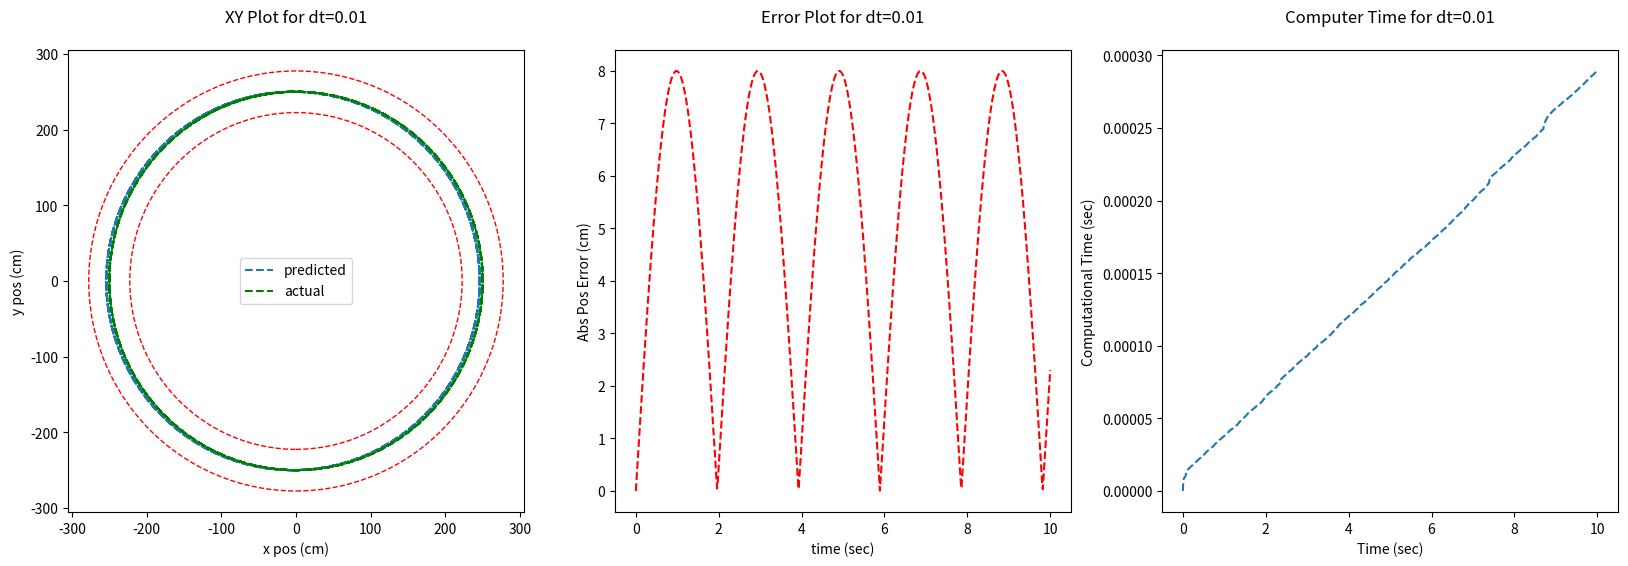

The matplotlib source for this figure: (Note: this script raises an exception after producing the figure.)
from math import sin, cos, pi, sqrt
import matplotlib.pyplot as plt

def step(v_l, v_r, pos0, theta0, dt=0.1):
    import time
    global robot_width, cur_time, path, opp_time
    start = time.time()

    x = pos0[0]- (v_r+v_l)/2*sin(theta0)*dt
    y = pos0[1]+ (v_r+v_l)/2*cos(theta0)*dt
    theta = theta0 + (v_r-v_l)/robot_width*dt

    opp_time.append(time.time()-start)
    path.append((x,y))
    cur_time = round(dt+cur_time,2)
    return (x,y),theta

circle_size = 500
circle_radius = circle_size/2
cur_time = 0.0

# robot size
robot_len = 75
robot_width = 55

# robot motion
vel = 800 # cm/second
pos0 = (0,circle_radius)
theta = 0
dt_s = [0.01, 0.1, 1]

##########################################################################################
for dt in dt_s:
    path = []
    actual_path = []
    opp_time = []
    # initial position
    pos, theta = step(v_l=0,v_r=0,pos0=pos0,theta0=pi/2,dt=0.1)
    # % = 1 - w/r
    ratio = (1-robot_width/(circle_radius+robot_width/2))
    v_r = (2*vel)/(ratio+1)
    v_l = v_r * ratio

    # drive around
    time = 10  # sec
    for i in range(int(time/dt)):
        pos, theta = step(v_l=v_l,v_r=v_r,pos0=pos,theta0=theta,dt=dt)

    ### Actual ###
    # Calculate the radius the vehicle with circle around (r = w/(1-%))
    r = robot_width/(1-(v_l/v_r if v_l/v_r < 1 else v_r/v_l )) - robot_width/2
    vel = (v_l+v_r)/2    # average vel
    arc_len = vel*dt
    phi = arc_len/r     # portion of the circle it can travel in this dt
    for i in range(int(time/dt)+1):
        pos_truth = (r*cos(phi*i+pi/2),r*sin(phi*i+pi/2))
        actual_path.append(pos_truth)

    error_dist = [(i*dt, sqrt((x1-x2)**2 + (y1-y2)**2)) for i,((x1,y1),(x2,y2)) in enumerate(zip(path, actual_path))]
    compute_time = [ (i*dt,sum(opp_time[:i])) for i in range(len(opp_time))]

    ##########################################################################################
    fig, (ax1,ax2,ax3) = plt.subplots(1,3, figsize=(20,6))

    # plot ideal tire boundaries
    circle_boundary_out = plt.Circle((0,0), radius=circle_radius+robot_width/2, color='r', linestyle='--', fill=False)
    robot_center = plt.Circle((0,0), radius=circle_radius, color='g', linestyle='--', fill=False)
    circle_boundary_in = plt.Circle((0,0), radius=circle_radius-robot_width/2, color='r', linestyle='--', fill=False)
    ax1.add_patch(circle_boundary_out)
    ax1.add_patch(robot_center)
    ax1.add_patch(circle_boundary_in)

    # Plot xy path
    ax1.plot(*zip(*path),linestyle='--', markersize=0, marker='o',label = "predicted")
    ax1.plot(*zip(*actual_path),linestyle='--', markersize=0, marker='o', color='green', label='actual')
    ax1.set_title(f"XY Plot for dt={dt}\n")
    ax1.set_xlabel("x pos (cm)")
    ax1.set_ylabel("y pos (cm)")
    ax1.legend()

    # plot error
    ax2.plot(*zip(*error_dist),linestyle='--',color='r')
    ax2.set_title(f"Error Plot for dt={dt}\n")
    ax2.set_xlabel("time (sec)")
    ax2.set_ylabel("Abs Pos Error (cm)")

    # computer time
    ax3.plot(*zip(*compute_time),linestyle='--')
    ax3.set_title(f"Computer Time for dt={dt}\n")
    ax3.set_xlabel("Time (sec)")
    ax3.set_ylabel("Computational Time (sec)")

    plt.savefig(f'plots/1c-dt={dt}.png')